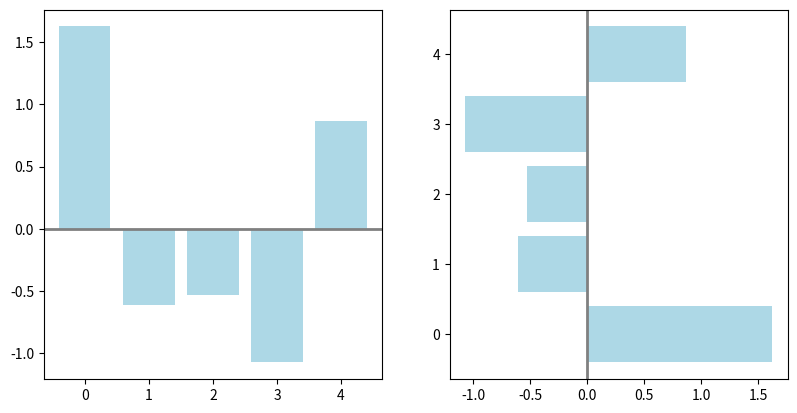

Here is the Python script that generated this plot:
import matplotlib.pyplot as plt
import numpy as np

# fig = plt.figure()
# ax = fig.add_subplot(224)
# ax.set(xlim=[0.5, 4.5], ylim=[-2, 8], title='An Example Axes',
#        ylabel='Y-Axis', xlabel='X-Axis')

# fig, axes = plt.subplots(nrows=2, ncols=2)
# axes[0,0].set(title='Upper Left')
# axes[0,1].set(title='Upper Right')
# axes[1,0].set(title='Lower Left')
# axes[1,1].set(title='Lower Right')

# plt.plot([1, 2, 3, 4], [10, 20, 25, 30], color='lightblue', linewidth=3)
# plt.xlim(0.5, 4.5)


# 线
# fig = plt.figure()
# ax1 = fig.add_subplot(221)
# ax2 = fig.add_subplot(222)
# ax3 = fig.add_subplot(224)
# x = np.linspace(0, np.pi)
# y_sin = np.sin(x)
# y_cos = np.cos(x)
#
# ax1.plot(x, y_sin)
# ax2.plot(x, y_sin, 'go--', linewidth=2, markersize=12)
# ax3.plot(x, y_cos, color='red', marker='+', linestyle='dashed')
# plt.show()

# 散点图
# x = np.arange(10)
# y = np.random.randn(10)
# plt.scatter(x, y, color='red', marker='+')
# plt.show()

# 条形图
np.random.seed(1)
x = np.arange(5)
y = np.random.randn(5)

fig, axes = plt.subplots(ncols=2, figsize=plt.figaspect(1. / 2))

vert_bars = axes[0].bar(x, y, color='lightblue', align='center')
horiz_bars = axes[1].barh(x, y, color='lightblue', align='center')
# 在水平或者垂直方向上画线
axes[0].axhline(0, color='gray', linewidth=2)
axes[1].axvline(0, color='gray', linewidth=2)
plt.show()
